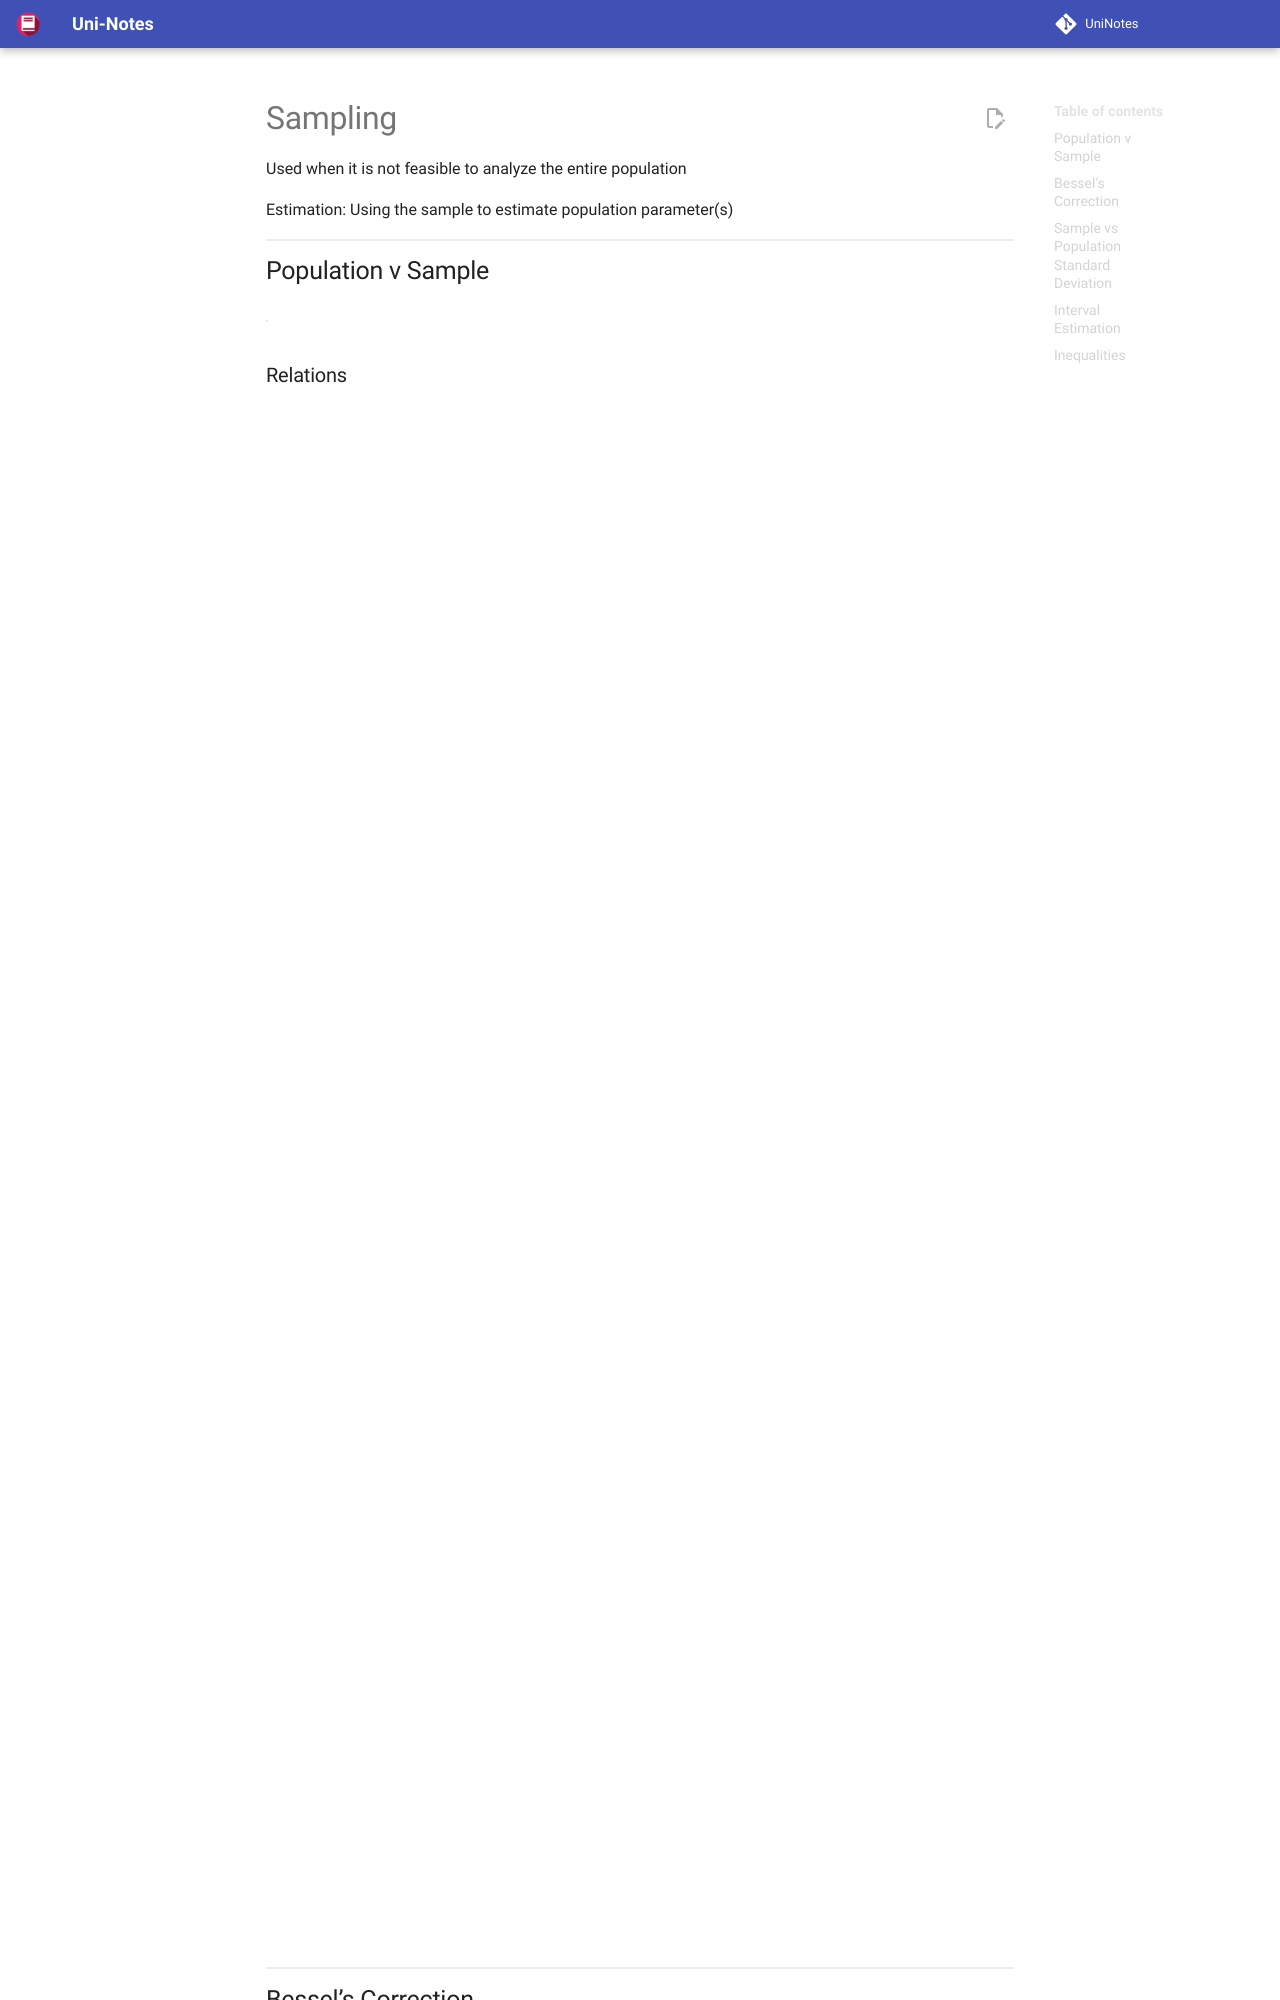

repository: uni-notes/uni-notes · page: 1_Core/Probability_&_Statistics/06_Sampling_Distributions/index.html · generator: mkdocs

# Sampling

Used when it is not feasible to analyze the entire population

Estimation: Using the sample to estimate population parameter(s)

## Population v Sample

| Property           |                          Population                          |                            Sample                            |
| ------------------ | :----------------------------------------------------------: | :----------------------------------------------------------: |
| Definition         | comprises of all units pertaining to a particular characteristic under study | is a part of a population, which is selected such that it is representative of the entire population |
| Size               |                             $N$                              |                             $n$                              |
| Mean               |                            $\mu$                             |             $\bar x = \dfrac {\sum_i^n x_i}{n}$              |
| Variance           |                          $\sigma^2$                          | $s^2 = \dfrac {\sum_i^n (x_i-\bar x)^2}{n \textcolor{hotpink}{-1}}$ |
| Standard Deviation |                           $\sigma$                           |                             $s$                              |
